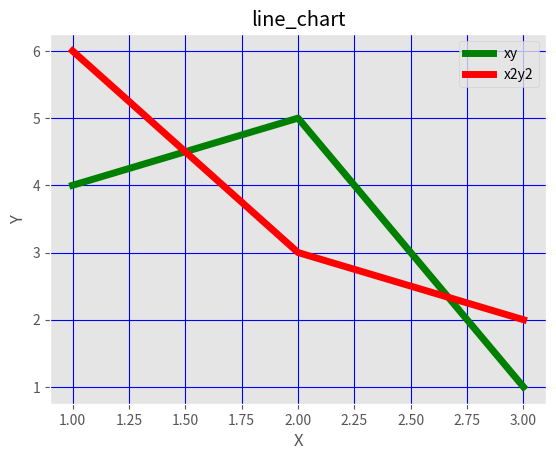

This figure's Python source:
import matplotlib.pyplot as plt
from matplotlib import style

# 折れ線
style.use("ggplot")
x = [1,2,3]
y = [4,5,1]

x2 = [1,2,3]
y2 = [6,3,2]
plt.plot(x,y, 'g', label='xy', linewidth=5)
plt.plot(x2,y2, 'r', label='x2y2', linewidth=5)
plt.title("line_chart")
plt.xlabel("X")
plt.ylabel("Y")

plt.legend()

plt.grid(True, color='blue')
plt.show()
